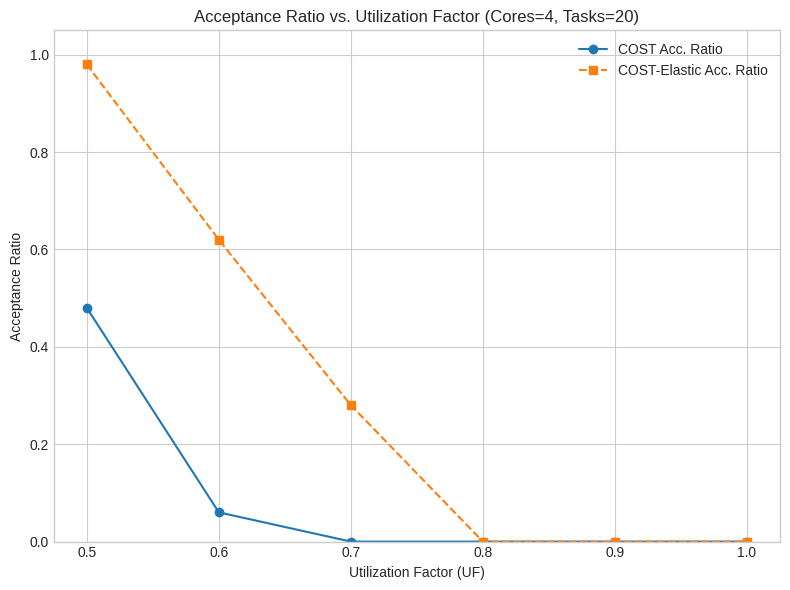
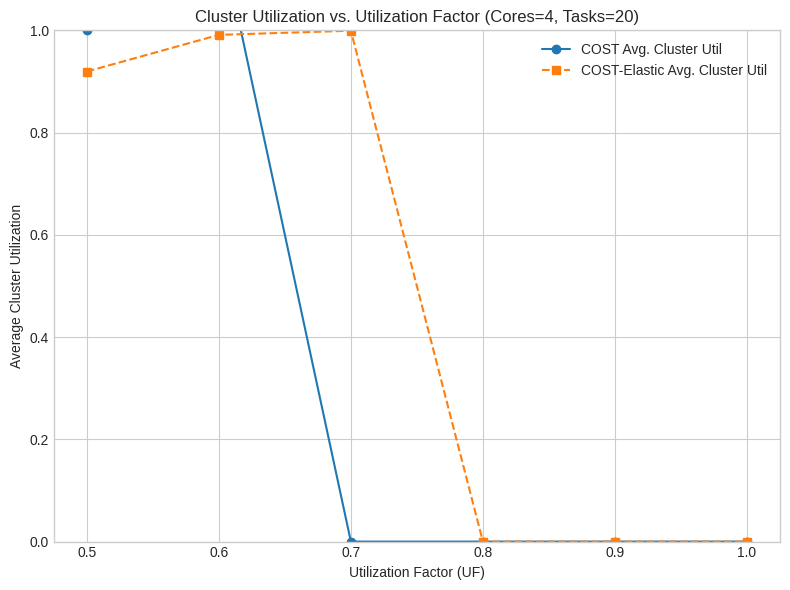
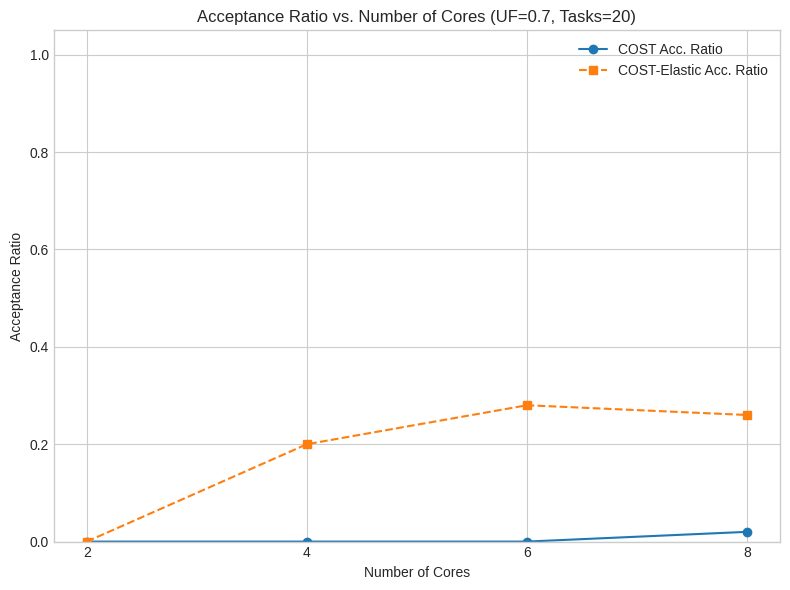
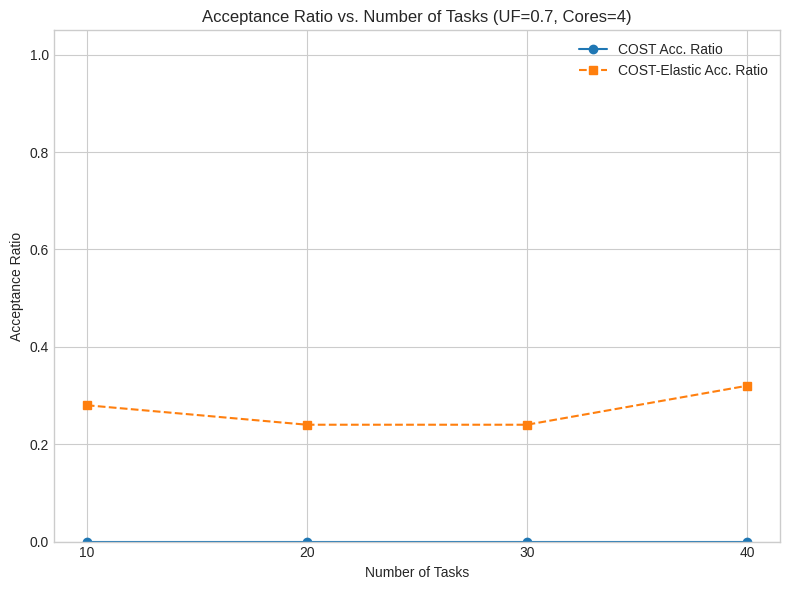
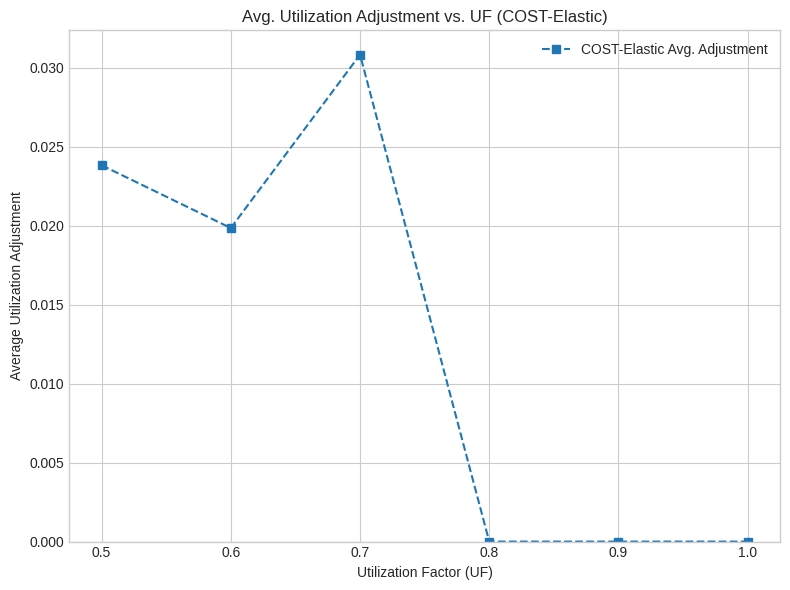

Source code (Python) for these figures, in order:
import numpy as np
import math
import matplotlib.pyplot as plt
import random
from dataclasses import dataclass, field
from typing import List, Tuple, Dict, Optional
import copy
import pandas as pd

# --- Helper Functions ---

def lcm(a, b):
  """Calculates the least common multiple of two integers."""
  return abs(a*b) // math.gcd(a, b) if a != 0 and b != 0 else 0

def calculate_hyperperiod(periods: List[int]) -> int:
  """Calculates the hyperperiod for a list of task periods."""
  if not periods:
    return 0
  result = periods[0]
  for i in range(1, len(periods)):
    result = lcm(result, periods[i])
  return result

def get_frames(periods: List[int], hyperperiod: int) -> List[Tuple[int, int]]:
  """Computes frames based on Deadline Partitioning."""
  if hyperperiod == 0:
      return []
  deadlines = set([0, hyperperiod])
  for p in periods:
      k = 1
      while k * p <= hyperperiod:
          deadlines.add(k * p)
          k += 1
  
  sorted_deadlines = sorted(list(deadlines))
  frames = []
  for i in range(len(sorted_deadlines) - 1):
      frames.append((sorted_deadlines[i], sorted_deadlines[i+1]))
  return frames

def calculate_uf(tasks, num_cores):
    """Calculates the Utilization Factor (UF)."""
    if not tasks or num_cores == 0:
        return 0
    total_avg_util = 0
    for task in tasks:
        # Use nominal (average) utilization for UF calculation
        nominal_utils = task.utilization_fixed if hasattr(task, 'utilization_fixed') else \
                       [(u_min + u_max) / 2 for u_min, u_max in task.utilization_elastic]
        if nominal_utils:
             total_avg_util += np.mean([u for u in nominal_utils if u is not None]) # Handle potential None values if a task can't run on a core
    return total_avg_util / num_cores

# --- Data Structures ---

@dataclass
class Task:
    id: int
    period: int
    # For COST
    utilization_fixed: Optional[List[Optional[float]]] = None
    # For COST-Elastic
    utilization_elastic: Optional[List[Tuple[Optional[float], Optional[float]]]] = None # List of (min_util, max_util) per core
    # Runtime assignment
    assigned_cluster_id: Optional[int] = None
    assigned_core_ids: List[int] = field(default_factory=list) # Can be one or two for migration
    current_utilization: Optional[List[Optional[float]]] = None # Util actually assigned by Elastic scheduler

    def get_elasticity_potential(self, num_cores) -> float:
        """Calculates elasticity potential for COST-Elastic."""
        if not self.utilization_elastic:
            return 0.0
        potential = 0.0
        for i in range(num_cores):
             min_u, max_u = self.utilization_elastic[i] if self.utilization_elastic[i] is not None else (None, None)
             if min_u is not None and max_u is not None:
                 potential += (max_u - min_u)
        return potential

    def get_nominal_utilization(self, core_index: int) -> Optional[float]:
       """Returns the nominal (mid-point) utilization for elastic tasks."""
       if self.utilization_elastic and self.utilization_elastic[core_index] is not None:
            min_u, max_u = self.utilization_elastic[core_index]
            if min_u is not None and max_u is not None:
                return (min_u + max_u) / 2.0
       elif self.utilization_fixed and self.utilization_fixed[core_index] is not None:
           return self.utilization_fixed[core_index]
       return None

    def get_min_utilization(self, core_index: int) -> Optional[float]:
        if self.utilization_elastic and self.utilization_elastic[core_index] is not None:
            return self.utilization_elastic[core_index][0]
        elif self.utilization_fixed and self.utilization_fixed[core_index] is not None:
            return self.utilization_fixed[core_index] # Fixed tasks have min=max=fixed
        return None

    def get_max_utilization(self, core_index: int) -> Optional[float]:
        if self.utilization_elastic and self.utilization_elastic[core_index] is not None:
            return self.utilization_elastic[core_index][1]
        elif self.utilization_fixed and self.utilization_fixed[core_index] is not None:
            return self.utilization_fixed[core_index] # Fixed tasks have min=max=fixed
        return None


@dataclass
class Core:
    id: int
    assigned_cluster_id: Optional[int] = None
    # We can add speed factor later if needed, but heterogeneity
    # is currently modeled by task utilization differences.

@dataclass
class Cluster:
    id: int
    core_ids: List[int]
    tasks: List[Task] = field(default_factory=list)
    task_assignments: Dict[int, List[int]] = field(default_factory=dict) # {task_id: [core_id1, core_id2/None]}
    # Capacity is implicitly 1.0 per core, so 2.0 for a 2-core cluster.
    # We'll check utilization sums against this.

# --- Task Set Generation ---

def generate_task_set(num_tasks, num_cores, target_uf, util_mean=0.4, util_std=0.2, period_range=(10, 100), elastic_factor=0.2):
    tasks_cost = []
    tasks_elastic = []
    periods = []

    # Generate base execution times (needed to derive utilizations later)
    # Use Normal dist (mean 50, std 10, but this seems high for utils)
    # Let's generate nominal utilizations directly based on paper's util params
    # And generate periods
    
    for i in range(num_tasks):
         period = random.randint(period_range[0], period_range[1])
         # Ensure periods are multiples of 10 for simpler hyperperiods? Or random? Let's stick to random for now.
         periods.append(period)
         
         task_id = i
         
         # Generate nominal utilizations per core
         nominal_utils = np.random.normal(util_mean, util_std, num_cores)
         nominal_utils = np.clip(nominal_utils, 0.05, 0.95) # Ensure reasonable bounds

         util_fixed = [float(u) for u in nominal_utils]
         util_elastic = []
         for u_nom in nominal_utils:
             u_min = max(0.01, u_nom * (1.0 - elastic_factor)) # Min 80% of nominal
             u_max = min(1.0, u_nom * (1.0 + elastic_factor)) # Max 120% of nominal
             if u_min > u_max: # Handle edge case where factor makes min > max
                 u_min = u_max = u_nom
             util_elastic.append( (float(u_min), float(u_max)) )

         tasks_cost.append(Task(id=task_id, period=period, utilization_fixed=util_fixed))
         tasks_elastic.append(Task(id=task_id, period=period, utilization_elastic=util_elastic))

    # --- Scale utilizations to meet target UF ---
    # Calculate current UF based on nominal utilizations
    current_uf_cost = calculate_uf(tasks_cost, num_cores)
    current_uf_elastic = calculate_uf(tasks_elastic, num_cores)
    # Use average UF for scaling factor determination
    current_uf = (current_uf_cost + current_uf_elastic) / 2.0

    if current_uf > 0:
        scaling_factor = target_uf / current_uf
        # Apply scaling and re-clip
        for i in range(num_tasks):
            # Scale COST tasks
            scaled_fixed = [min(1.0, max(0.01, u * scaling_factor)) if u is not None else None for u in tasks_cost[i].utilization_fixed]
            tasks_cost[i].utilization_fixed = scaled_fixed
            
            # Scale COST-Elastic tasks (scale both min and max bounds)
            scaled_elastic = []
            for u_min, u_max in tasks_elastic[i].utilization_elastic:
                 if u_min is not None and u_max is not None:
                     scaled_u_min = min(1.0, max(0.01, u_min * scaling_factor))
                     scaled_u_max = min(1.0, max(0.01, u_max * scaling_factor))
                     if scaled_u_min > scaled_u_max: # Adjust if scaling inverted bounds
                         scaled_u_min = scaled_u_max
                     scaled_elastic.append((scaled_u_min, scaled_u_max))
                 else:
                     scaled_elastic.append((None,None)) # Task cannot run on this core
            tasks_elastic[i].utilization_elastic = scaled_elastic
            
            # Update periods (they should be the same)
            tasks_cost[i].period = tasks_elastic[i].period = periods[i]

    # Verify scaled UF (optional)
    # final_uf_cost = calculate_uf(tasks_cost, num_cores)
    # final_uf_elastic = calculate_uf(tasks_elastic, num_cores)
    # print(f"Target UF: {target_uf}, Initial UF: {current_uf:.2f}, Final UF COST: {final_uf_cost:.2f}, Final UF Elastic: {final_uf_elastic:.2f}")

    cores = [Core(id=j) for j in range(num_cores)]
    
    return tasks_cost, tasks_elastic, cores, periods


# --- COST Algorithm Implementation ---

class COSTScheduler:
    def __init__(self, tasks: List[Task], cores: List[Core]):
        self.tasks = copy.deepcopy(tasks)
        self.cores = copy.deepcopy(cores)
        self.num_tasks = len(tasks)
        self.num_cores = len(cores)
        self.clusters: Dict[int, Cluster] = {}
        self.task_cluster_map: Dict[int, int] = {} # task_id -> cluster_id
        self.core_cluster_map: Dict[int, int] = {} # core_id -> cluster_id

    def form_clusters(self) -> bool:
        """Implements FORM-CLUSTERS logic from COST paper."""
        unassigned_tasks = {task.id for task in self.tasks}
        assigned_cores = set()
        cluster_id_counter = 0

        # Store (util, task_id, core_id) tuples
        util_list = []
        for task in self.tasks:
            for core_idx, util in enumerate(task.utilization_fixed):
                 if util is not None:
                     util_list.append((util, task.id, core_idx))
        
        # Sort by utilization (ascending)
        util_list.sort()

        tasks_in_clusters = set()
        
        processed_tasks_in_sort = set() # Track tasks processed via util_list

        while len(tasks_in_clusters) < self.num_tasks :
            
            # Find the next task to assign based on sorted util_list
            # ensuring the task hasn't been assigned yet
            next_util_info = None
            idx_to_process = -1
            for idx, (util, task_id, core_id) in enumerate(util_list):
                 if task_id not in tasks_in_clusters and task_id not in processed_tasks_in_sort:
                       next_util_info = (util, task_id, core_id)
                       idx_to_process = idx
                       processed_tasks_in_sort.add(task_id)
                       break # Found the lowest util unassigned task
            
            if next_util_info is None:
                 # This might happen if some tasks cannot be placed anywhere or all tasks are processed.
                 # Or if a task failed assignment earlier.
                 break # No more assignable tasks found this way

            util, task_id, core1_id = next_util_info
            current_task = next(t for t in self.tasks if t.id == task_id)

            # Case 1: Core1 is already in a cluster
            if core1_id in self.core_cluster_map:
                target_cluster_id = self.core_cluster_map[core1_id]
                target_cluster = self.clusters[target_cluster_id]
                
                # Check capacity (Simplified: sum of avg utils <= num_cores_in_cluster)
                # COST paper uses Hetero-Split/Wrap which is complex.
                # We simplify: Check if adding this task's *average* utilization across
                # the cluster's cores is feasible.
                
                cluster_core_ids = target_cluster.core_ids
                avg_task_util_in_cluster = np.mean([current_task.utilization_fixed[c_id] 
                                                    for c_id in cluster_core_ids if current_task.utilization_fixed[c_id] is not None])
                
                current_cluster_util = 0.0
                for t in target_cluster.tasks:
                     current_cluster_util += np.mean([t.utilization_fixed[c_id] 
                                                     for c_id in cluster_core_ids if t.utilization_fixed[c_id] is not None])

                # Capacity is roughly len(cluster_core_ids) * 1.0
                if current_cluster_util + avg_task_util_in_cluster <= len(cluster_core_ids):
                    target_cluster.tasks.append(current_task)
                    self.task_cluster_map[task_id] = target_cluster_id
                    current_task.assigned_cluster_id = target_cluster_id
                    tasks_in_clusters.add(task_id)
                    # print(f"COST: Task {task_id} assigned to existing Cluster {target_cluster_id}")

                else:
                    # print(f"COST: Task {task_id} could not fit in existing Cluster {target_cluster_id} (capacity check)")
                    # Task cannot be assigned for now, may fail scheduling.
                    # Let loop continue to find other tasks/clusters. If it remains unassigned, it fails.
                     pass # Mark as processed but not assigned


            # Case 2: Core1 is not in any cluster yet
            elif core1_id not in assigned_cores:
                # Find the *next* best core (core2) for this task
                core2_id = -1
                min_util_core2 = float('inf')
                
                for c_idx, u in enumerate(current_task.utilization_fixed):
                     if u is not None and c_idx != core1_id and c_idx not in assigned_cores:
                         if u < min_util_core2:
                             min_util_core2 = u
                             core2_id = c_idx
                             
                # Form a new cluster
                new_cluster_id = cluster_id_counter
                cluster_cores = [core1_id]
                assigned_cores.add(core1_id)
                self.core_cluster_map[core1_id] = new_cluster_id
                self.cores[core1_id].assigned_cluster_id = new_cluster_id

                if core2_id != -1:
                    cluster_cores.append(core2_id)
                    assigned_cores.add(core2_id)
                    self.core_cluster_map[core2_id] = new_cluster_id
                    self.cores[core2_id].assigned_cluster_id = new_cluster_id
                # else: Cluster with only one core if no other available core found

                new_cluster = Cluster(id=new_cluster_id, core_ids=cluster_cores, tasks=[current_task])
                self.clusters[new_cluster_id] = new_cluster
                self.task_cluster_map[task_id] = new_cluster_id
                current_task.assigned_cluster_id = new_cluster_id
                tasks_in_clusters.add(task_id)
                cluster_id_counter += 1
                # print(f"COST: Task {task_id} formed new Cluster {new_cluster_id} with cores {cluster_cores}")
            
            # else: Core1 was considered but is now assigned (race condition?), ignore and continue loop.
            else:
                 pass # Core already assigned by another task's logic concurrently. Skip.


        # Check if all tasks were assigned
        return len(tasks_in_clusters) == self.num_tasks

    def schedule(self) -> bool:
        """Simplified scheduling check for COST."""
        if not self.form_clusters():
             # print("COST: Clustering failed, not all tasks assigned.")
             return False # Clustering failed

        # Check schedulability per cluster (Simplified)
        # A full implementation requires Hetero-Split/Wrap and frame-by-frame scheduling.
        # Simplification: Check if the sum of utilizations in each cluster exceeds its capacity.
        for cluster_id, cluster in self.clusters.items():
            total_util_cluster = 0.0
            num_cluster_cores = len(cluster.core_ids)
            
            # Check capacity using average utilization on cluster cores
            for task in cluster.tasks:
                 utils_on_cluster_cores = [task.utilization_fixed[c_id] for c_id in cluster.core_ids if task.utilization_fixed[c_id] is not None]
                 if not utils_on_cluster_cores:
                      # print(f"COST: Warning - Task {task.id} in Cluster {cluster_id} cannot run on any core in the cluster?")
                      return False # Should not happen if clustering worked correctly
                 avg_util = np.mean(utils_on_cluster_cores)
                 total_util_cluster += avg_util
                 
            # Rough check: Total average utilization <= number of cores
            if total_util_cluster > num_cluster_cores + 1e-9: # Add tolerance for float issues
                # print(f"COST: Cluster {cluster_id} failed schedulability check (Total Avg Util {total_util_cluster:.2f} > Capacity {num_cluster_cores})")
                return False

        # print("COST: Task set deemed schedulable (simplified check).")
        return True

# --- COST-Elastic Algorithm Implementation ---

class COSTElasticScheduler:
    def __init__(self, tasks: List[Task], cores: List[Core]):
        self.tasks = copy.deepcopy(tasks)
        self.cores = copy.deepcopy(cores)
        self.num_tasks = len(tasks)
        self.num_cores = len(cores)
        self.clusters: Dict[int, Cluster] = {}
        self.task_cluster_map: Dict[int, int] = {} # task_id -> cluster_id
        self.core_cluster_map: Dict[int, int] = {} # core_id -> cluster_id
        self.total_utilization_adjustment = 0.0
        self.num_adjustments = 0

    def form_clusters_elastic(self) -> bool:
        
        assigned_cores = set()
        cluster_id_counter = 0

        # Calculate elasticity potential for all tasks
        task_elasticity = {task.id: task.get_elasticity_potential(self.num_cores) for task in self.tasks}
        
        # Sort tasks by elasticity potential (descending)
        sorted_tasks_by_elasticity = sorted(self.tasks, key=lambda t: task_elasticity[t.id], reverse=True)

        tasks_in_clusters = set()

        for task in sorted_tasks_by_elasticity:
            if task.id in tasks_in_clusters:
                continue # Already assigned

            task_id = task.id

            # Find core with lowest *minimum* utilization for this task among unclustered cores
            best_core_id = -1
            lowest_min_util = float('inf')

            for core_idx in range(self.num_cores):
                if core_idx not in assigned_cores:
                     min_util = task.get_min_utilization(core_idx)
                     if min_util is not None and min_util < lowest_min_util:
                         lowest_min_util = min_util
                         best_core_id = core_idx

            if best_core_id == -1:
                 # Maybe task cannot run on any *available* core?
                 # Try finding the best core among *all* cores (even clustered ones)
                 # to check if it *could* fit in an existing cluster
                 temp_best_core_id = -1
                 temp_lowest_min_util = float('inf')
                 for core_idx in range(self.num_cores):
                     min_util = task.get_min_utilization(core_idx)
                     if min_util is not None and min_util < temp_lowest_min_util:
                         temp_lowest_min_util = min_util
                         temp_best_core_id = core_idx
                 
                 if temp_best_core_id != -1 and temp_best_core_id in self.core_cluster_map:
                      # Check if it fits in the existing cluster of the best core overall
                      target_cluster_id = self.core_cluster_map[temp_best_core_id]
                      target_cluster = self.clusters[target_cluster_id]
                      
                      # Capacity check (Adaptive Partitioning - Simplified)
                      # Can we assign *at least minimum* utilizations such that total <= capacity?
                      can_fit = self.check_cluster_capacity_elastic(target_cluster, task_to_add=task)
                      
                      if can_fit:
                          target_cluster.tasks.append(task)
                          self.task_cluster_map[task_id] = target_cluster_id
                          task.assigned_cluster_id = target_cluster_id
                          tasks_in_clusters.add(task_id)
                          # print(f"COST-E: Task {task_id} (high elasticity) assigned to existing Cluster {target_cluster_id}")
                          continue # Move to next task in elasticity sort
                      else:
                           # print(f"COST-E: Task {task_id} could not fit in existing Cluster {target_cluster_id} even with min util.")
                           pass # Fails clustering for this task

                 # If still no suitable core/cluster found, task fails
                 # print(f"COST-E: Task {task_id} cannot be placed on any available core/cluster.")
                 continue # Cannot place this task

            # --- Found an unclustered core (best_core_id) ---
            core1_id = best_core_id

            # Find the next best *unclustered* core (core2) for this task based on min_util
            core2_id = -1
            lowest_min_util_core2 = float('inf')
            for c_idx in range(self.num_cores):
                 if c_idx != core1_id and c_idx not in assigned_cores:
                      min_util = task.get_min_utilization(c_idx)
                      if min_util is not None and min_util < lowest_min_util_core2:
                          lowest_min_util_core2 = min_util
                          core2_id = c_idx
            
            # Form a new cluster
            new_cluster_id = cluster_id_counter
            cluster_cores = [core1_id]
            assigned_cores.add(core1_id)
            self.core_cluster_map[core1_id] = new_cluster_id
            self.cores[core1_id].assigned_cluster_id = new_cluster_id

            if core2_id != -1:
                 cluster_cores.append(core2_id)
                 assigned_cores.add(core2_id)
                 self.core_cluster_map[core2_id] = new_cluster_id
                 self.cores[core2_id].assigned_cluster_id = new_cluster_id
            
            new_cluster = Cluster(id=new_cluster_id, core_ids=cluster_cores, tasks=[task])
            self.clusters[new_cluster_id] = new_cluster
            self.task_cluster_map[task_id] = new_cluster_id
            task.assigned_cluster_id = new_cluster_id
            tasks_in_clusters.add(task_id)
            cluster_id_counter += 1
            # print(f"COST-E: Task {task_id} (high elasticity) formed new Cluster {new_cluster_id} with cores {cluster_cores}")


        # Assign remaining tasks (lower elasticity) using COST-like logic (lowest min_util)
        remaining_tasks = [t for t in self.tasks if t.id not in tasks_in_clusters]
        
        util_list_remaining = []
        for task in remaining_tasks:
             for core_idx in range(self.num_cores):
                  min_util = task.get_min_utilization(core_idx)
                  if min_util is not None:
                      util_list_remaining.append((min_util, task.id, core_idx))
        util_list_remaining.sort()
        
        processed_remaining_tasks = set()

        while len(tasks_in_clusters) < self.num_tasks and util_list_remaining:
             
             next_util_info = None
             idx_to_process = -1
             
             found_unprocessed = False
             for idx, (util, task_id, core_id) in enumerate(util_list_remaining):
                  if task_id not in tasks_in_clusters and task_id not in processed_remaining_tasks:
                       next_util_info = (util, task_id, core_id)
                       processed_remaining_tasks.add(task_id) # Mark as processed
                       found_unprocessed = True
                       break 
            
             if not found_unprocessed:
                  break # All remaining tasks processed or unassignable

             min_util, task_id, core1_id = next_util_info
             current_task = next(t for t in self.tasks if t.id == task_id)

             # Case 1: Core1 is already in a cluster
             if core1_id in self.core_cluster_map:
                 target_cluster_id = self.core_cluster_map[core1_id]
                 target_cluster = self.clusters[target_cluster_id]
                 
                 can_fit = self.check_cluster_capacity_elastic(target_cluster, task_to_add=current_task)
                 
                 if can_fit:
                     target_cluster.tasks.append(current_task)
                     self.task_cluster_map[task_id] = target_cluster_id
                     current_task.assigned_cluster_id = target_cluster_id
                     tasks_in_clusters.add(task_id)
                     # print(f"COST-E: Task {task_id} (lower elasticity) assigned to existing Cluster {target_cluster_id}")
                 else:
                     # print(f"COST-E: Task {task_id} (lower elasticity) could not fit in existing Cluster {target_cluster_id}.")
                      pass # Cannot fit

             # Case 2: Core1 is not in any cluster yet (Should not happen often if previous phase worked)
             elif core1_id not in assigned_cores:
                 # Find the *next* best unclustered core (core2)
                 core2_id = -1
                 lowest_min_util_core2 = float('inf')
                 for c_idx in range(self.num_cores):
                      if c_idx != core1_id and c_idx not in assigned_cores:
                           min_util_c2 = current_task.get_min_utilization(c_idx)
                           if min_util_c2 is not None and min_util_c2 < lowest_min_util_core2:
                               lowest_min_util_core2 = min_util_c2
                               core2_id = c_idx
                 
                 new_cluster_id = cluster_id_counter
                 cluster_cores = [core1_id]
                 assigned_cores.add(core1_id)
                 self.core_cluster_map[core1_id] = new_cluster_id
                 self.cores[core1_id].assigned_cluster_id = new_cluster_id

                 if core2_id != -1:
                     cluster_cores.append(core2_id)
                     assigned_cores.add(core2_id)
                     self.core_cluster_map[core2_id] = new_cluster_id
                     self.cores[core2_id].assigned_cluster_id = new_cluster_id
                 
                 new_cluster = Cluster(id=new_cluster_id, core_ids=cluster_cores, tasks=[current_task])
                 self.clusters[new_cluster_id] = new_cluster
                 self.task_cluster_map[task_id] = new_cluster_id
                 current_task.assigned_cluster_id = new_cluster_id
                 tasks_in_clusters.add(task_id)
                 cluster_id_counter += 1
                 # print(f"COST-E: Task {task_id} (lower elasticity) formed new Cluster {new_cluster_id} with cores {cluster_cores}")

             else:
                  pass # Core already assigned, skip.


        return len(tasks_in_clusters) == self.num_tasks

    def check_cluster_capacity_elastic(self, cluster: Cluster, task_to_add: Optional[Task] = None) -> bool:
        """Checks if tasks (including optional new one) can fit using minimum utilizations."""
        total_min_util = 0.0
        tasks_to_check = cluster.tasks + ([task_to_add] if task_to_add else [])
        
        if not tasks_to_check:
             return True # Empty cluster is fine

        # Simplified check: Sum of minimum utilizations <= cluster capacity
        # A more accurate check involves solving a small allocation problem.
        
        for task in tasks_to_check:
             min_utils_on_cluster = [task.get_min_utilization(c_id) for c_id in cluster.core_ids if task.get_min_utilization(c_id) is not None]
             if not min_utils_on_cluster:
                 # print(f"COST-E Check: Task {task.id} cannot run on any core in cluster {cluster.id}")
                 return False # Task cannot run here
             # Use the average minimum utilization as a proxy for its load
             avg_min_util = np.mean(min_utils_on_cluster)
             total_min_util += avg_min_util

        return total_min_util <= len(cluster.core_ids) + 1e-9


    def adaptive_partition_and_schedule(self) -> Tuple[bool, float, float]:
        """Assigns utilizations within elastic bounds and checks schedulability."""
        if not self.form_clusters_elastic():
            # print("COST-E: Elastic clustering failed.")
            return False, 0.0, 0.0 # Clustering failed

        total_cluster_utilization = 0.0
        num_clusters_measured = 0
        
        schedulable = True
        for cluster_id, cluster in self.clusters.items():
            cluster_cores = cluster.core_ids
            num_cluster_cores = len(cluster_cores)
            cluster_capacity = float(num_cluster_cores)
            
            # Try to assign utilizations (Adaptive Partitioning - Simplified)
            # Start with minimum utilization for all tasks in the cluster
            current_assignment: Dict[int, float] = {} # task_id -> assigned_util
            current_cluster_load = 0.0
            
            tasks_in_cluster = sorted(cluster.tasks, key=lambda t: t.get_elasticity_potential(self.num_cores), reverse=True) # Prioritize elastic tasks for increase
            
            possible_assignment = True
            for task in tasks_in_cluster:
                 min_utils_on_cluster = [task.get_min_utilization(c_id) for c_id in cluster_cores if task.get_min_utilization(c_id) is not None]
                 if not min_utils_on_cluster:
                      possible_assignment = False
                      break
                 # Assign the average minimum utilization initially
                 assigned_util = np.mean(min_utils_on_cluster)
                 current_assignment[task.id] = assigned_util
                 current_cluster_load += assigned_util

            if not possible_assignment or current_cluster_load > cluster_capacity + 1e-9:
                 schedulable = False
                 # print(f"COST-E: Cluster {cluster_id} unschedulable even with minimum utilizations (Load {current_cluster_load:.2f} > Cap {cluster_capacity:.1f})")
                 break # This cluster fails

            # Elasticity-Aware Scheduling (Simplified): Distribute remaining capacity
            remaining_capacity = cluster_capacity - current_cluster_load
            if remaining_capacity > 1e-9:
                
                total_elasticity_in_cluster = 0.0
                task_elasticity_remaining: Dict[int, float] = {}

                for task in tasks_in_cluster:
                     avg_max_util = np.mean([task.get_max_utilization(c_id) for c_id in cluster_cores if task.get_max_utilization(c_id) is not None])
                     if avg_max_util is not None :
                           elastic_range = avg_max_util - current_assignment[task.id]
                           if elastic_range > 0:
                                task_elasticity_remaining[task.id] = elastic_range
                                total_elasticity_in_cluster += elastic_range

                if total_elasticity_in_cluster > 1e-9:
                    # Distribute remaining capacity proportionally to remaining elasticity
                    for task in tasks_in_cluster:
                        if task.id in task_elasticity_remaining:
                            share = task_elasticity_remaining[task.id] / total_elasticity_in_cluster
                            increase = share * remaining_capacity
                            
                            avg_max_util = np.mean([task.get_max_utilization(c_id) for c_id in cluster_cores if task.get_max_utilization(c_id) is not None])
                            
                            # Ensure we don't exceed max bound
                            new_util = min(avg_max_util, current_assignment[task.id] + increase)
                            actual_increase = new_util - current_assignment[task.id]
                            
                            current_assignment[task.id] = new_util
                            current_cluster_load += actual_increase # Update load based on actual increase

            # Final check after elastic adjustment
            if current_cluster_load > cluster_capacity + 1e-9:
                 schedulable = False
                 # print(f"COST-E: Cluster {cluster_id} unschedulable after elastic adjustments (Load {current_cluster_load:.2f} > Cap {cluster_capacity:.1f})")
                 break
            else:
                 # Record final assignments and calculate adjustments
                 cluster_util_sum = 0.0
                 for task in cluster.tasks:
                      task.current_utilization = [None] * self.num_cores # Initialize
                      assigned_u = current_assignment.get(task.id, 0.0) # Should always be found
                      
                      # Distribute the average assigned util back to cores (approximation)
                      # A better way would track per-core load during assignment
                      num_valid_cores = sum(1 for c_id in cluster_cores if task.get_min_utilization(c_id) is not None)
                      util_per_core = assigned_u / num_valid_cores if num_valid_cores > 0 else 0
                      
                      for c_id in cluster_cores:
                           if task.get_min_utilization(c_id) is not None:
                              task.current_utilization[c_id] = util_per_core

                      nominal_util = np.mean([task.get_nominal_utilization(c_id) for c_id in cluster_cores if task.get_nominal_utilization(c_id) is not None])
                      if nominal_util is not None:
                          self.total_utilization_adjustment += abs(assigned_u - nominal_util)
                          self.num_adjustments += 1
                      cluster_util_sum += assigned_u # Sum of average assigned utils
                 
                 avg_cluster_util = cluster_util_sum / num_cluster_cores if num_cluster_cores > 0 else 0
                 total_cluster_utilization += avg_cluster_util
                 num_clusters_measured += 1
                 # print(f"COST-E: Cluster {cluster_id} schedulable (Final Load {current_cluster_load:.2f})")


        avg_cluster_util_overall = total_cluster_utilization / num_clusters_measured if num_clusters_measured > 0 else 0.0
        avg_util_adjustment = self.total_utilization_adjustment / self.num_adjustments if self.num_adjustments > 0 else 0.0

        if not schedulable:
             return False, 0.0, 0.0 # Return 0 if scheduling failed

        return schedulable, avg_cluster_util_overall, avg_util_adjustment


# --- Simulation ---

def run_simulation(num_trials, num_tasks_list, num_cores_list, uf_list):
    results = {
        'COST': {'acceptance_ratio': {}, 'cluster_util': {}},
        'COST-Elastic': {'acceptance_ratio': {}, 'cluster_util': {}, 'avg_adjustment': {}}
    }
    param_keys = [] # To store (param_type, param_value) for indexing results

    # Experiment 1: Varying Utilization Factor
    print("\n--- Experiment 1: Varying Utilization Factor ---")
    exp1_cores = 4
    exp1_tasks = 20
    param_type = "UF"
    results['COST']['acceptance_ratio'][param_type] = []
    results['COST']['cluster_util'][param_type] = []
    results['COST-Elastic']['acceptance_ratio'][param_type] = []
    results['COST-Elastic']['cluster_util'][param_type] = []
    results['COST-Elastic']['avg_adjustment'][param_type] = []
    param_keys.append(param_type)

    uf_values_exp1 = sorted(uf_list)

    for uf in uf_values_exp1:
        cost_accepted = 0
        elastic_accepted = 0
        cost_cluster_utils = []
        elastic_cluster_utils = []
        elastic_adjustments = []

        print(f"  Running UF = {uf:.2f}...")
        for trial in range(num_trials):
            tasks_cost, tasks_elastic, cores, periods = generate_task_set(
                exp1_tasks, exp1_cores, uf
            )

            # Run COST
            cost_scheduler = COSTScheduler(tasks_cost, cores)
            if cost_scheduler.schedule():
                cost_accepted += 1
                # Calculate COST cluster utilization (simplified: average core util)
                total_util_cost = sum(np.mean([u for u in t.utilization_fixed if u is not None]) for t in cost_scheduler.tasks if t.utilization_fixed)
                cost_cluster_utils.append(total_util_cost / exp1_cores if exp1_cores > 0 else 0)


            # Run COST-Elastic
            elastic_scheduler = COSTElasticScheduler(tasks_elastic, cores)
            schedulable_e, avg_clust_util_e, avg_adj_e = elastic_scheduler.adaptive_partition_and_schedule()
            if schedulable_e:
                elastic_accepted += 1
                elastic_cluster_utils.append(avg_clust_util_e)
                elastic_adjustments.append(avg_adj_e)
            # else: Keep utils/adjustments as 0 if it failed


        results['COST']['acceptance_ratio'][param_type].append(cost_accepted / num_trials)
        results['COST']['cluster_util'][param_type].append(np.mean(cost_cluster_utils) if cost_cluster_utils else 0)
        results['COST-Elastic']['acceptance_ratio'][param_type].append(elastic_accepted / num_trials)
        results['COST-Elastic']['cluster_util'][param_type].append(np.mean(elastic_cluster_utils) if elastic_cluster_utils else 0)
        results['COST-Elastic']['avg_adjustment'][param_type].append(np.mean(elastic_adjustments) if elastic_adjustments else 0)

    # Experiment 2: Varying Number of Cores (Using fixed UF from COST-Elastic paper, e.g., 0.7)
    print("\n--- Experiment 2: Varying Number of Cores ---")
    exp2_uf = 0.7
    exp2_tasks = 20
    param_type = "Cores"
    results['COST']['acceptance_ratio'][param_type] = []
    results['COST']['cluster_util'][param_type] = []
    results['COST-Elastic']['acceptance_ratio'][param_type] = []
    results['COST-Elastic']['cluster_util'][param_type] = []
    results['COST-Elastic']['avg_adjustment'][param_type] = []
    param_keys.append(param_type)

    core_values_exp2 = sorted(num_cores_list)

    for n_cores in core_values_exp2:
        cost_accepted = 0
        elastic_accepted = 0
        cost_cluster_utils = []
        elastic_cluster_utils = []
        elastic_adjustments = []

        print(f"  Running Cores = {n_cores}...")
        for trial in range(num_trials):
            tasks_cost, tasks_elastic, cores, periods = generate_task_set(
                exp2_tasks, n_cores, exp2_uf
            )

            cost_scheduler = COSTScheduler(tasks_cost, cores)
            if cost_scheduler.schedule():
                cost_accepted += 1
                total_util_cost = sum(np.mean([u for u in t.utilization_fixed if u is not None]) for t in cost_scheduler.tasks if t.utilization_fixed)
                cost_cluster_utils.append(total_util_cost / n_cores if n_cores > 0 else 0)

            elastic_scheduler = COSTElasticScheduler(tasks_elastic, cores)
            schedulable_e, avg_clust_util_e, avg_adj_e = elastic_scheduler.adaptive_partition_and_schedule()
            if schedulable_e:
                elastic_accepted += 1
                elastic_cluster_utils.append(avg_clust_util_e)
                elastic_adjustments.append(avg_adj_e)

        results['COST']['acceptance_ratio'][param_type].append(cost_accepted / num_trials)
        results['COST']['cluster_util'][param_type].append(np.mean(cost_cluster_utils) if cost_cluster_utils else 0)
        results['COST-Elastic']['acceptance_ratio'][param_type].append(elastic_accepted / num_trials)
        results['COST-Elastic']['cluster_util'][param_type].append(np.mean(elastic_cluster_utils) if elastic_cluster_utils else 0)
        results['COST-Elastic']['avg_adjustment'][param_type].append(np.mean(elastic_adjustments) if elastic_adjustments else 0)


    # Experiment 3: Varying Number of Tasks (Using fixed UF and Cores)
    print("\n--- Experiment 3: Varying Number of Tasks ---")
    exp3_uf = 0.7
    exp3_cores = 4
    param_type = "Tasks"
    results['COST']['acceptance_ratio'][param_type] = []
    results['COST']['cluster_util'][param_type] = []
    results['COST-Elastic']['acceptance_ratio'][param_type] = []
    results['COST-Elastic']['cluster_util'][param_type] = []
    results['COST-Elastic']['avg_adjustment'][param_type] = []
    param_keys.append(param_type)

    task_values_exp3 = sorted(num_tasks_list)

    for n_tasks in task_values_exp3:
        cost_accepted = 0
        elastic_accepted = 0
        cost_cluster_utils = []
        elastic_cluster_utils = []
        elastic_adjustments = []

        print(f"  Running Tasks = {n_tasks}...")
        for trial in range(num_trials):
            tasks_cost, tasks_elastic, cores, periods = generate_task_set(
                n_tasks, exp3_cores, exp3_uf
            )

            cost_scheduler = COSTScheduler(tasks_cost, cores)
            if cost_scheduler.schedule():
                cost_accepted += 1
                total_util_cost = sum(np.mean([u for u in t.utilization_fixed if u is not None]) for t in cost_scheduler.tasks if t.utilization_fixed)
                cost_cluster_utils.append(total_util_cost / exp3_cores if exp3_cores > 0 else 0)


            elastic_scheduler = COSTElasticScheduler(tasks_elastic, cores)
            schedulable_e, avg_clust_util_e, avg_adj_e = elastic_scheduler.adaptive_partition_and_schedule()
            if schedulable_e:
                elastic_accepted += 1
                elastic_cluster_utils.append(avg_clust_util_e)
                elastic_adjustments.append(avg_adj_e)

        results['COST']['acceptance_ratio'][param_type].append(cost_accepted / num_trials)
        results['COST']['cluster_util'][param_type].append(np.mean(cost_cluster_utils) if cost_cluster_utils else 0)
        results['COST-Elastic']['acceptance_ratio'][param_type].append(elastic_accepted / num_trials)
        results['COST-Elastic']['cluster_util'][param_type].append(np.mean(elastic_cluster_utils) if elastic_cluster_utils else 0)
        results['COST-Elastic']['avg_adjustment'][param_type].append(np.mean(elastic_adjustments) if elastic_adjustments else 0)


    return results, uf_values_exp1, core_values_exp2, task_values_exp3

# --- Plotting ---

def plot_results(results, uf_values, core_values, task_values):
    plt.style.use('seaborn-v0_8-whitegrid') # Use a clean style

    # Plot 1: Acceptance Ratio vs. Utilization Factor
    param_type = "UF"
    plt.figure(figsize=(8, 6))
    plt.plot(uf_values, results['COST']['acceptance_ratio'][param_type], marker='o', linestyle='-', label='COST Acc. Ratio')
    plt.plot(uf_values, results['COST-Elastic']['acceptance_ratio'][param_type], marker='s', linestyle='--', label='COST-Elastic Acc. Ratio')
    plt.xlabel("Utilization Factor (UF)")
    plt.ylabel("Acceptance Ratio")
    plt.title("Acceptance Ratio vs. Utilization Factor (Cores=4, Tasks=20)")
    plt.ylim(0, 1.05)
    plt.legend()
    plt.grid(True)
    plt.tight_layout()
    plt.savefig("acceptance_ratio_vs_uf.png")
    plt.show()

    # Plot 2: Cluster Utilization vs. Utilization Factor
    plt.figure(figsize=(8, 6))
    plt.plot(uf_values, results['COST']['cluster_util'][param_type], marker='o', linestyle='-', label='COST Avg. Cluster Util')
    plt.plot(uf_values, results['COST-Elastic']['cluster_util'][param_type], marker='s', linestyle='--', label='COST-Elastic Avg. Cluster Util')
    plt.xlabel("Utilization Factor (UF)")
    plt.ylabel("Average Cluster Utilization")
    plt.title("Cluster Utilization vs. Utilization Factor (Cores=4, Tasks=20)")
    plt.ylim(0, 1.0) # Utilization cannot exceed 1 per core on average
    plt.legend()
    plt.grid(True)
    plt.tight_layout()
    plt.savefig("cluster_util_vs_uf.png")
    plt.show()


    # Plot 3: Acceptance Ratio vs. Number of Cores
    param_type = "Cores"
    plt.figure(figsize=(8, 6))
    plt.plot(core_values, results['COST']['acceptance_ratio'][param_type], marker='o', linestyle='-', label='COST Acc. Ratio')
    plt.plot(core_values, results['COST-Elastic']['acceptance_ratio'][param_type], marker='s', linestyle='--', label='COST-Elastic Acc. Ratio')
    plt.xlabel("Number of Cores")
    plt.ylabel("Acceptance Ratio")
    plt.title(f"Acceptance Ratio vs. Number of Cores (UF=0.7, Tasks=20)")
    plt.ylim(0, 1.05)
    plt.xticks(core_values) # Ensure ticks match the data points
    plt.legend()
    plt.grid(True)
    plt.tight_layout()
    plt.savefig("acceptance_ratio_vs_cores.png")
    plt.show()

    # Plot 4: Acceptance Ratio vs. Number of Tasks
    param_type = "Tasks"
    plt.figure(figsize=(8, 6))
    plt.plot(task_values, results['COST']['acceptance_ratio'][param_type], marker='o', linestyle='-', label='COST Acc. Ratio')
    plt.plot(task_values, results['COST-Elastic']['acceptance_ratio'][param_type], marker='s', linestyle='--', label='COST-Elastic Acc. Ratio')
    plt.xlabel("Number of Tasks")
    plt.ylabel("Acceptance Ratio")
    plt.title(f"Acceptance Ratio vs. Number of Tasks (UF=0.7, Cores=4)")
    plt.ylim(0, 1.05)
    plt.xticks(task_values)
    plt.legend()
    plt.grid(True)
    plt.tight_layout()
    plt.savefig("acceptance_ratio_vs_tasks.png")
    plt.show()

    # Plot 5: Average Utilization Adjustment (COST-Elastic only) vs UF
    param_type = "UF"
    plt.figure(figsize=(8, 6))
    plt.plot(uf_values, results['COST-Elastic']['avg_adjustment'][param_type], marker='s', linestyle='--', label='COST-Elastic Avg. Adjustment')
    plt.xlabel("Utilization Factor (UF)")
    plt.ylabel("Average Utilization Adjustment")
    plt.title("Avg. Utilization Adjustment vs. UF (COST-Elastic)")
    plt.ylim(bottom=0)
    plt.legend()
    plt.grid(True)
    plt.tight_layout()
    plt.savefig("avg_adjustment_vs_uf.png")
    plt.show()
    
    # Plot 6: Makespan vs Number of Tasks (Conceptual - Not directly calculated here)
    # The papers don't provide a direct makespan calculation method suitable for this
    # simulation level. We infer makespan improvement from higher utilization/acceptance.
    # We will skip plotting makespan directly as the simulation doesn't compute it.
    print("\nNote: Makespan plot is omitted as the simulation focuses on schedulability checks,")
    print("      and direct makespan calculation is complex and not the primary metric ")
    print("      compared between the simplified schedulers implemented here.")


# --- Main Execution ---
if __name__ == "__main__":
    # Simulation Parameters (based on papers)
    NUM_TRIALS = 50 # Use 50 as in COST paper (100 in COST-Elastic) - 50 is faster
    
    # Parameter Ranges
    # UF_LIST = [0.5, 0.6, 0.7, 0.8, 0.9, 1.0] # From COST Fig 5
    UF_LIST = np.linspace(0.5, 1.0, 6) # Matches COST-Elastic Fig 1 range better
    NUM_CORES_LIST = [2, 4, 6, 8] # From COST Fig 6
    NUM_TASKS_LIST = [10, 20, 30, 40] # From COST Fig 7

    # Task Generation Parameters
    UTIL_MEAN = 0.4 # From COST paper description
    UTIL_STD = 0.2  # From COST paper description
    # PERIOD_RANGE = (10, 100) # Reasonable range, not specified exactly
    # Let's use the example periods: 10, 20, 40 from COST paper's example to infer typical range
    PERIOD_RANGE = (10, 50) 
    ELASTIC_FACTOR = 0.2 # Corresponds to 80%-120% range in COST-Elastic paper

    print("Starting Simulation...")
    simulation_results, uf_vals, core_vals, task_vals = run_simulation(
        NUM_TRIALS, NUM_TASKS_LIST, NUM_CORES_LIST, UF_LIST
    )
    print("\nSimulation Complete.")

    print("\nPlotting Results...")
    plot_results(simulation_results, uf_vals, core_vals, task_vals)
    print("Plotting Complete. Check the saved PNG files.")

    # --- Brief Explanation ---
    print("\n--- Code Explanation ---")
    print("1.  **Inputs:** Task sets (periods, utilizations) generated randomly based on parameters")
    print("    described in the papers (Normal distributions for utilization, specified ranges")
    print("    for UF, cores, tasks). COST uses fixed utilizations, COST-Elastic uses ranges")
    print("    [nominal*(1-factor), nominal*(1+factor)]. Utilization Factor (UF) is targeted by scaling.")
    print("2.  **Algorithms:**")
    print("    - **COST:** Implements `form_clusters` based on lowest fixed utilization. Scheduling is")
    print("      simplified to a capacity check (sum of average utilizations <= cluster core count).")
    print("    - **COST-Elastic:** Implements `form_clusters_elastic` prioritizing high-elasticity tasks,")
    print("      then lowest minimum utilization. `adaptive_partition_and_schedule` attempts to assign")
    print("      utilizations within elastic bounds, starting from minimum and distributing slack")
    print("      proportionally to remaining elasticity. Schedulability checked against cluster capacity.")
    print("3.  **Simplifications:**")
    print("    - Hetero-Split/Wrap and detailed frame-by-frame scheduling are abstracted.")
    print("      Schedulability is based on overall utilization vs. capacity checks per cluster.")
    print("    - Task migration modeling is implicit in cluster assignment but not explicitly simulated.")
    print("    - Makespan is not directly calculated; improvement is inferred from acceptance ratio/utilization.")
    print("4.  **Outputs:** The simulation runs multiple trials for each parameter setting.")
    print("    - **Acceptance Ratio:** (Successful Trials / Total Trials) plotted against UF, Cores, Tasks.")
    print("    - **Cluster Utilization:** Average utilization across cores/clusters (for successful trials), plotted against UF.")
    print("    - **Average Utilization Adjustment:** Mean absolute difference between assigned and nominal")
    print("      utilization for COST-Elastic (for successful trials), plotted against UF.")
    print("    - Plots are generated using Matplotlib and saved as PNG files.")
